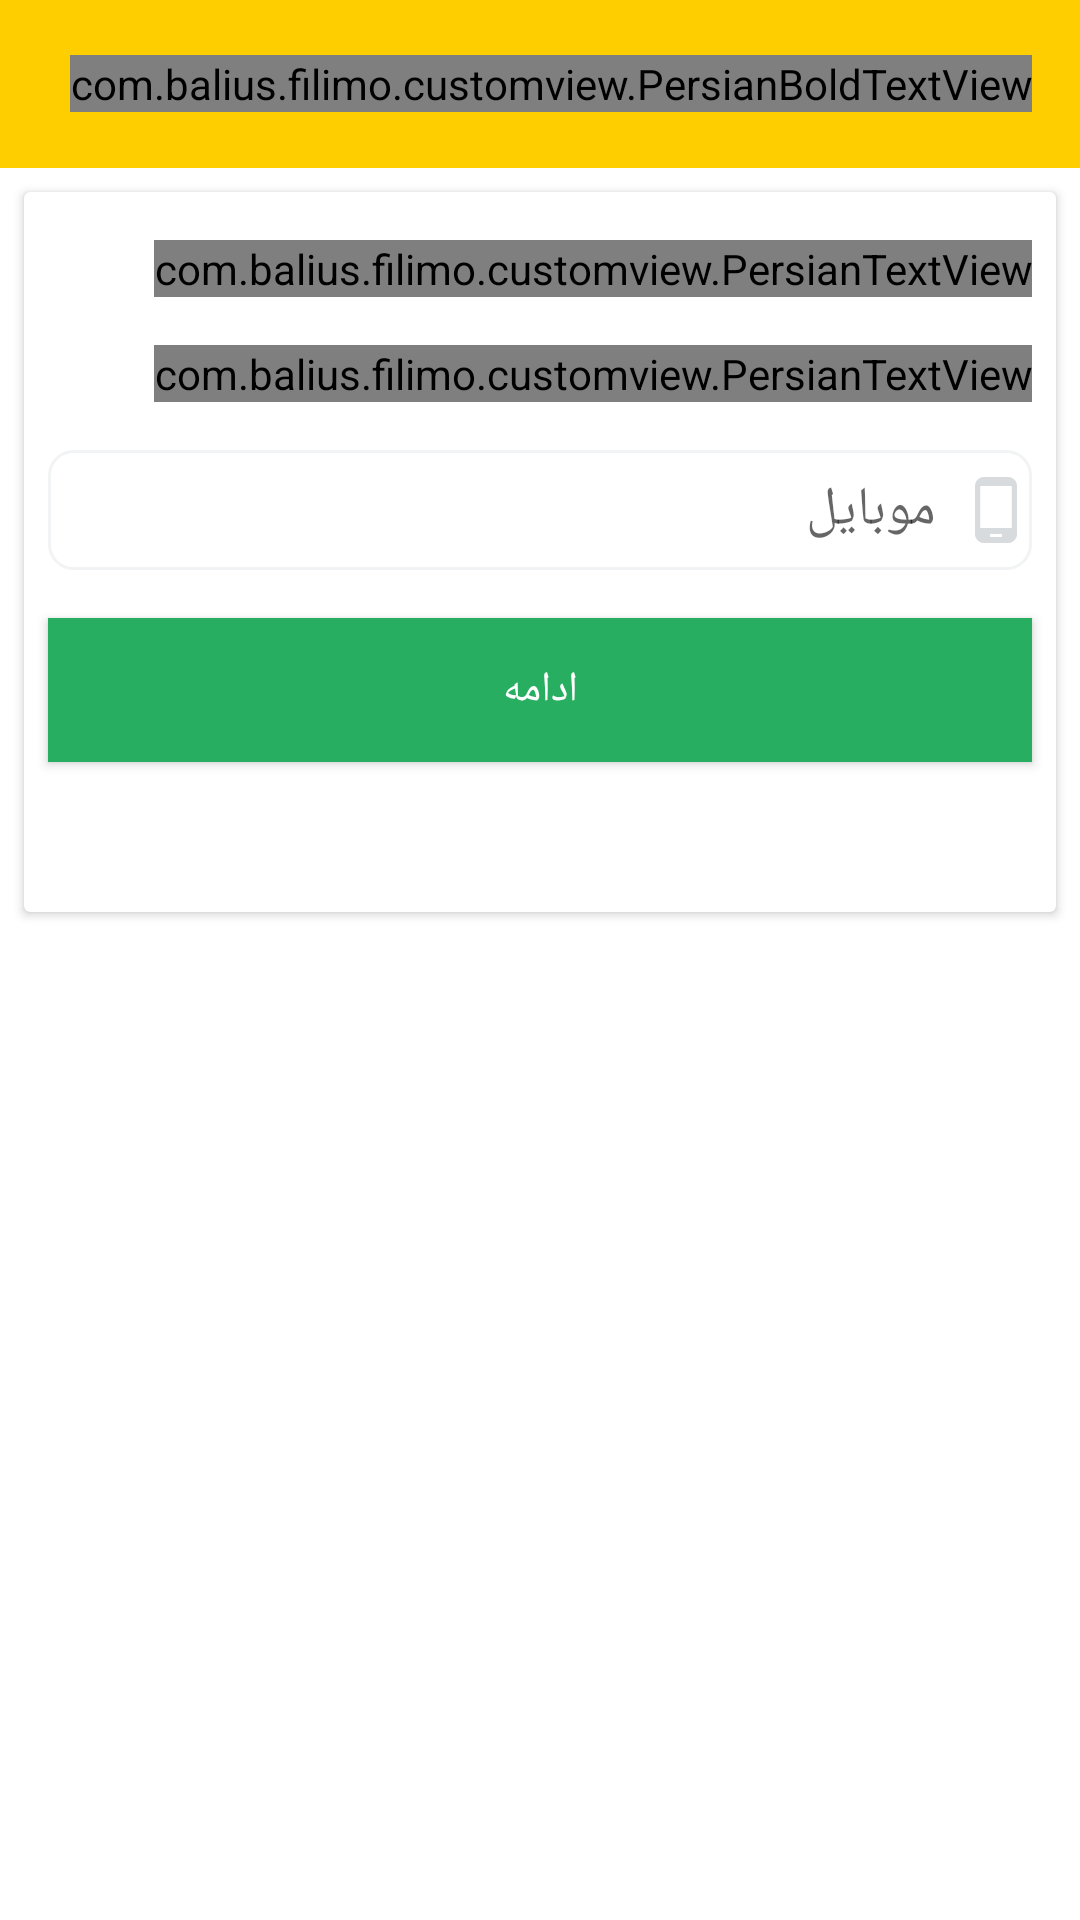

Write the Android layout XML for this screen, with the resource values it uses.
<!-- AndroidManifest.xml: application theme Theme.Filimo -->
<!-- res/layout/activity_phone_sighn_up.xml -->
<?xml version="1.0" encoding="utf-8"?>
<RelativeLayout xmlns:android="http://schemas.android.com/apk/res/android"
    xmlns:app="http://schemas.android.com/apk/res-auto"
    xmlns:tools="http://schemas.android.com/tools"
    android:layout_width="match_parent"
    android:layout_height="match_parent"
    tools:context=".activities.PhoneSighnupActivity">

    <androidx.appcompat.widget.Toolbar
        android:id="@+id/toolbar"
        android:layout_width="match_parent"
        android:layout_height="?attr/actionBarSize"
        android:background="@color/dark_yellow">

        <RelativeLayout
            android:layout_width="match_parent"
            android:layout_height="match_parent">

            <androidx.appcompat.widget.AppCompatImageView
                android:id="@+id/img_back"
                android:layout_width="wrap_content"
                android:layout_height="?attr/actionBarSize"
                android:layout_alignParentEnd="true"
                android:layout_marginEnd="@dimen/margin_8"
                android:layout_centerVertical="true"
                app:srcCompat="@drawable/ic_baseline_arrow_forward_24" />

            <com.balius.filimo.customview.PersianBoldTextView
                android:layout_width="wrap_content"
                android:layout_height="wrap_content"
                android:layout_centerVertical="true"
                android:layout_marginEnd="@dimen/margin_8"
                android:layout_toStartOf="@id/img_back"
                android:text="@string/sighn_up"
                android:textSize="@dimen/text_16" />


        </RelativeLayout>
    </androidx.appcompat.widget.Toolbar>

    <androidx.cardview.widget.CardView
        android:layout_width="match_parent"
        android:layout_height="@dimen/margin_240"
        android:layout_below="@id/toolbar"
        android:layout_margin="@dimen/margin_8">

        <androidx.constraintlayout.widget.ConstraintLayout
            android:layout_width="match_parent"
            android:layout_height="match_parent">


            <com.balius.filimo.customview.PersianTextView
                android:id="@+id/txt_create_account"
                android:layout_width="wrap_content"
                android:layout_height="wrap_content"
                android:layout_marginTop="16dp"
                android:layout_marginEnd="8dp"
                android:text="@string/create_new_account"
                android:textSize="@dimen/text_20"
                app:layout_constraintEnd_toEndOf="parent"
                app:layout_constraintTop_toTopOf="parent" />

            <com.balius.filimo.customview.PersianTextView
                android:id="@+id/lbl_enter_number"
                android:layout_width="wrap_content"
                android:layout_height="wrap_content"
                android:layout_alignParentEnd="true"
                android:layout_marginTop="16dp"
                android:layout_marginEnd="8dp"
                android:text="@string/enter_phone_number"
                android:textSize="@dimen/text_16"
                app:layout_constraintEnd_toEndOf="parent"
                app:layout_constraintTop_toBottomOf="@+id/txt_create_account" />

            <androidx.appcompat.widget.AppCompatEditText
                android:id="@+id/edt_phone"
                android:layout_width="0dp"
                android:layout_height="@dimen/margin_40"
                android:layout_marginStart="8dp"
                android:layout_marginTop="16dp"
                android:layout_marginEnd="8dp"
                android:background="@drawable/custom_input"
                android:drawableEnd="@drawable/ic_baseline_phone_android_24"
                android:drawablePadding="@dimen/margin_8"
                android:hint="@string/phone"
                app:layout_constraintEnd_toEndOf="parent"
                app:layout_constraintStart_toStartOf="parent"
                app:layout_constraintTop_toBottomOf="@+id/lbl_enter_number" />

            <androidx.appcompat.widget.AppCompatButton
                android:id="@+id/btn_add_account"
                android:layout_width="0dp"
                android:layout_height="wrap_content"
                android:layout_marginStart="8dp"
                android:layout_marginTop="16dp"
                android:layout_marginEnd="8dp"
                android:background="@color/green"
                android:text="@string/go_continue"
                android:textColor="@color/white"
                app:layout_constraintEnd_toEndOf="parent"
                app:layout_constraintStart_toStartOf="parent"
                app:layout_constraintTop_toBottomOf="@+id/edt_phone" />


        </androidx.constraintlayout.widget.ConstraintLayout>
    </androidx.cardview.widget.CardView>


</RelativeLayout>
<!-- resources referenced by this layout -->
<resources>
  <color name="dark_yellow">#ffce00</color>
  <color name="green">#27AE60</color>
  <color name="white">#FFFFFFFF</color>
  <dimen name="margin_240">240dp</dimen>
  <dimen name="margin_40">40dp</dimen>
  <dimen name="margin_8">8dp</dimen>
  <dimen name="text_16">16sp</dimen>
  <dimen name="text_20">20sp</dimen>
  <!-- drawable custom_input (drawable) -->
  <?xml version="1.0" encoding="utf-8"?>
  <selector xmlns:android="http://schemas.android.com/apk/res/android">
  
      <item android:state_enabled="true" android:state_focused="true">
          <shape android:shape="rectangle">
              <solid android:color="@color/white"/>
              <corners android:radius="@dimen/margin_8"/>
              <stroke android:color="@color/green" android:width="1dp"/>
          </shape>
      </item>
  
      <item android:state_enabled="true" >
          <shape android:shape="rectangle">
              <solid android:color="@color/white"/>
              <corners android:radius="@dimen/margin_8"/>
              <stroke android:color="@color/light_gray" android:width="1dp"/>
          </shape>
      </item>
  
  </selector>
  <!-- drawable ic_baseline_phone_android_24 (drawable) -->
  <vector android:height="24dp" android:tint="#D7DBDD"
      android:viewportHeight="24" android:viewportWidth="24"
      android:width="24dp" xmlns:android="http://schemas.android.com/apk/res/android">
      <path android:fillColor="@android:color/white" android:pathData="M16,1L8,1C6.34,1 5,2.34 5,4v16c0,1.66 1.34,3 3,3h8c1.66,0 3,-1.34 3,-3L19,4c0,-1.66 -1.34,-3 -3,-3zM14,21h-4v-1h4v1zM17.25,18L6.75,18L6.75,4h10.5v14z"/>
  </vector>
  <string name="create_new_account">ایجاد حساب جدید</string>
  <string name="enter_phone_number">شماره تلفن خود را وارد کنید</string>
  <string name="go_continue">ادامه</string>
  <string name="phone">موبایل</string>
  <string name="sighn_up">ثبت نام</string>
  <style name="Theme.Filimo" parent="Theme.MaterialComponents.DayNight.NoActionBar">
          
          <item name="colorPrimary">@color/dark_yellow</item>
          <item name="colorPrimaryVariant">@color/black</item>
          <item name="colorOnPrimary">@color/white</item>
          
          <item name="colorSecondary">@color/teal_200</item>
          <item name="colorSecondaryVariant">@color/teal_700</item>
          <item name="colorOnSecondary">@color/black</item>
          
          <item name="android:statusBarColor" tools:targetApi="l">?attr/colorPrimaryVariant</item>
  
          
      </style>
  <color name="light_gray">#F2F3F4 </color>
  <color name="black">#FF000000</color>
  <color name="teal_200">#FF03DAC5</color>
  <color name="teal_700">#FF018786</color>
</resources>
